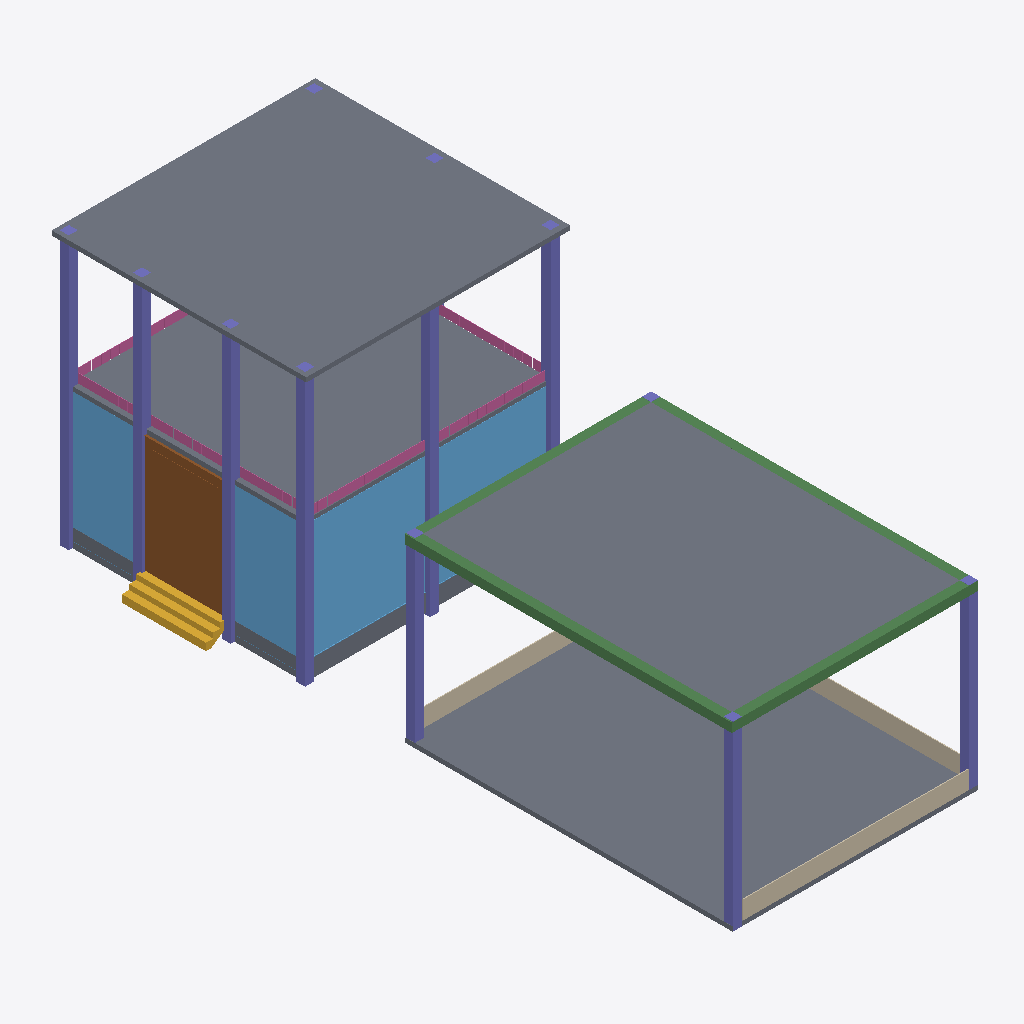
Isometric view of an IFC building model (IFC-SPF (STEP), schema IFC4, length unit metre), seen from the south-west, elements coloured by IFC class: 42 railings (pink), 12 columns (violet), 5 slabs (grey), 4 beams (green), 3 windows (light blue), 3 walls (beige), 1 door (brown), 1 stair flight (yellow).
Extent 30.5 m × 73.8 m × 30.5 m (x, y, z). Storeys (3): My Storey at 0.00 m; gf at 0.00 m; roof at 6.00 m. Elements (89): 56 IfcRailing, 13 IfcColumn, 5 IfcSlab, 5 IfcWindow, 4 IfcBeam, 3 IfcWall, 2 IfcStairFlight, 1 IfcDoor.

HEADER;
FILE_DESCRIPTION(('ViewDefinition[DesignTransferView]'),'2;1');
FILE_NAME('mini-capstone.ifc','2026-10-14T19:54:34+08:00',(''),(''),'IfcOpenShell 0.8.5-post1','Bonsai 0.8.5-post1','Nobody');
FILE_SCHEMA(('IFC4'));
ENDSEC;
DATA;
#1=IFCPROJECT('05PcbWiVz2XRMCz30j34Az',$,'My Project',$,$,$,$,(#10,#22),#5);
#27=IFCSITE('2U_Zg5$I5ByBkCUCu2M3iy',$,'My Site',$,$,#50,$,$,$,$,$,$,$,$);
#33=IFCBUILDING('3O_fEERSv1nBwqqmPMDCxE',$,'My Building',$,$,#56,$,$,$,$,$,$);
#39=IFCBUILDINGSTOREY('3vvYwObQT5799LmgRrHjsP',$,'My Storey',$,$,#62,$,$,$,$);
#63=IFCBUILDINGSTOREY('03qr_12wT1bRcyZCmCF7e9',$,'gf',$,$,#74,$,$,$,$);
#313=IFCBUILDINGSTOREY('2S39f$Wxf0aRNQZaNpD11_',$,'roof',$,$,#4597,$,$,$,$);
#6716=IFCSLAB('01kGDRBFHDpwwL_HSkxYtV',$,'Slab',$,$,#6743,#6731,$,$);
#799=IFCSLAB('0OvaU8jMH8oxpiw7yFAjA1',$,'Slab',$,$,#1297,#814,$,$);
#4037=IFCSLAB('0i8p0g1FD5q8iuTbcHc7MD',$,'Slab',$,$,#4045,#4052,$,$);
#1890=IFCSLAB('0d6VZ1OyjEpOtOlmGb9$ec',$,'Slab',$,$,#1932,#1905,$,$);
#1301=IFCWINDOW('2hgwjLV4585OjuuKXgFDSN',$,'Window',$,$,#1466,#1310,$,13.039802551269531,26.922117233276367,$,.SINGLE_PANEL.,$);
#2256=IFCDOOR('39JXkPFrXBBfy97q1JbJEu',$,'Door',$,$,#3402,#2265,$,12.933769226074219,9.209283828735352,$,.DOUBLE_DOOR_SLIDING.,$);
#2017=IFCWINDOW('27VdJ0bg95wP5uwMXHV4bA',$,'Window',$,$,#2119,#2026,$,14.349973678588867,8.274637222290039,$,.SINGLE_PANEL.,$);
#2120=IFCWINDOW('0Npdxt9eLAwx_soT5GKEf8',$,'Window',$,$,#3397,#2133,$,14.349973678588867,8.274637222290039,$,.SINGLE_PANEL.,$);
#4522=IFCBEAM('1EXxCJAujEnPGYx9qS9OiA',$,'Beam',$,$,#4548,#4533,$,$);
#230=IFCCOLUMN('2oj_RC$JX4sA4cYRonfp4W',$,'Column',$,$,#237,#241,$,$);
#6750=IFCWALL('2Z17cHgXjCeRrCmOoOT6_I',$,'Wall',$,$,#6762,#6757,$,$);
#82=IFCSLAB('2zdQD_YIX4yP6azmFrL083',$,'Slab',$,$,#110,#98,$,$);
#4472=IFCBEAM('1E4rKxOZzDXAHL1LPHDeln',$,'Beam',$,$,#4499,#4484,$,$);
#206=IFCCOLUMN('2zqvV2JkLCXA_J4JYpFy5m',$,'Column',$,$,#215,#219,$,$);
#771=IFCCOLUMN('1$_sNLvtPEJPsM1b80lgsJ',$,'Column',$,$,#1292,#782,$,$);
#744=IFCCOLUMN('12SboHmtf6MBgPjmsCKXqU',$,'Column',$,$,#770,#755,$,$);
#673=IFCCOLUMN('1hgXQRvszBjgcJVIhBG3ia',$,'Column',$,$,#721,#684,$,$);
#3737=IFCSTAIRFLIGHT('3oL73aOWzFhuzvnA1aLB1e',$,'StairFlight',$,$,#4007,#3746,$,3,2,0.5648040771484375,0.5395622253417969,.STRAIGHT.);
#252=IFCCOLUMN('2dOBTEPLT4bQjEXVM0lgAZ',$,'Column',$,$,#259,#263,$,$);
#4419=IFCCOLUMN('3QvAZ9UhH9xhkuahGCWHh3',$,'Column',$,$,#5138,#4430,$,$);
#4153=IFCCOLUMN('3YAxR6a853NwaAm3cywm3G',$,'Column',$,$,#4396,#4165,$,$);
#4446=IFCCOLUMN('2azdrPrQL6fOUEqWUcz2Bn',$,'Column',$,$,#6866,#4457,$,$);
#4549=IFCBEAM('0F6KQ3LvP8jwGuqYvUMRD3',$,'Beam',$,$,#5133,#4560,$,$);
#6915=IFCWALL('1kshezqDj7N8SDUE17LCwy',$,'Wall',$,$,#6926,#6921,$,$);
#6789=IFCWALL('06ViIaCD1FKv82uCxhJn$X',$,'Wall',$,$,#6957,#6800,$,$);
#4500=IFCBEAM('04gke11z51aO$Vu73zt2K2',$,'Beam',$,$,#5128,#4511,$,$);
#6430=IFCRAILING('0E2$9vROXCFPktKevF8RP$',$,'Railing',$,$,#6657,#6443,$,$);
#5545=IFCRAILING('1WdsthUeHCoPKNS5bOWuVG',$,'Railing',$,$,#5726,#5558,$,$);
#5831=IFCRAILING('1Uzl6E95P3lxVCGuMWzz98',$,'Railing',$,$,#6064,#5844,$,$);
#6524=IFCRAILING('0E3jxbJarFX9N9L_5JPJyU',$,'Railing',$,$,#6677,#6537,$,$);
#6576=IFCRAILING('3pUWSdU$b8b8rcYEWfs5KE',$,'Railing',$,$,#6687,#6589,$,$);
#5435=IFCRAILING('34QTm852XEWQlUj6Nj5gKm',$,'Railing',$,$,#5596,#5448,$,$);
#5623=IFCRAILING('1NK56VUnT0$uKEtQoZ_28H',$,'Railing',$,$,#5830,#5636,$,$);
#5701=IFCRAILING('3vA44OC6z3WOg8uc0X96pd',$,'Railing',$,$,#5908,#5714,$,$);
#5727=IFCRAILING('0sh7Hv8EX4TuQaSUn644bL',$,'Railing',$,$,#5804,#5740,$,$);
#5805=IFCRAILING('1t$O5rfDnEef0e01QFFNY1',$,'Railing',$,$,#6038,#5818,$,$);
#6039=IFCRAILING('19CL0O9er2CAvKh_VTrvTA',$,'Railing',$,$,#6220,#6052,$,$);
#6065=IFCRAILING('2zTTAonrj0Jub4amESitiP',$,'Railing',$,$,#6168,#6078,$,$);
#6383=IFCRAILING('2$KbfbcWv1tBSE8e3VbdO2',$,'Railing',$,$,#6647,#6396,$,$);
#6409=IFCRAILING('3M_PIyywn3DQ4Cp3FJ37Dx',$,'Railing',$,$,#6652,#6422,$,$);
#5935=IFCRAILING('2H6BvV9DD1zBOR_aW7I3vG',$,'Railing',$,$,#6116,#5948,$,$);
#5909=IFCRAILING('0glM_OuLD4990G1YT9ZYqh',$,'Railing',$,$,#5960,#5922,$,$);
#5961=IFCRAILING('1C2bRlQDHCnRZBvS2kuZ5h',$,'Railing',$,$,#6246,#5974,$,$);
#5482=IFCRAILING('2TtdwBMVz7kxiAoit3zRCu',$,'Railing',$,$,#5700,#5495,$,$);
#6357=IFCRAILING('0U5y5WpjjATAGc1lNO1G8p',$,'Railing',$,$,#6642,#6370,$,$);
#5649=IFCRAILING('3Y9wC$uCH2jh8UWI8HieDP',$,'Railing',$,$,#5882,#5662,$,$);
#5597=IFCRAILING('2pIknXcn5BbuppQiedrjcL',$,'Railing',$,$,#5778,#5610,$,$);
#5779=IFCRAILING('2TUvjnY0HE6uBSYNwUIT1X',$,'Railing',$,$,#6012,#5792,$,$);
#5883=IFCRAILING('23PxIiDqPCd9$fV1PlnLhI',$,'Railing',$,$,#6090,#5896,$,$);
#6550=IFCRAILING('32a17Y16f1ivWjkEGRi9me',$,'Railing',$,$,#6682,#6563,$,$);
#6472=IFCRAILING('0WzAdi4Ub5hgKYiDDlrsQ_',$,'Railing',$,$,#6667,#6485,$,$);
#5857=IFCRAILING('0B$c7PJ_fEQRiufkkBPs0N',$,'Railing',$,$,#5934,#5870,$,$);
#6294=IFCRAILING('2EfN5shWD9A8MSI5vUEk0z',$,'Railing',$,$,#6627,#6307,$,$);
#5571=IFCRAILING('2s_N9X1Hj5GBo3MRRoHlat',$,'Railing',$,$,#5752,#5584,$,$);
#6451=IFCRAILING('3yqALh5Or9gQag5NYFVLy_',$,'Railing',$,$,#6662,#6464,$,$);
#5675=IFCRAILING('2t4So4Vm5FDguxAKrSyhg_',$,'Railing',$,$,#5856,#5688,$,$);
#6091=IFCRAILING('0sftFjEhf9TPGjohx0cXDP',$,'Railing',$,$,#6194,#6104,$,$);
#5461=IFCRAILING('3MCmW8ozT4JQG8viFM_aUJ',$,'Railing',$,$,#5570,#5474,$,$);
#5414=IFCRAILING('1f2$VqoGTAv8t5FE$oj5$E',$,'Railing',$,$,#5648,#5427,$,$);
#6013=IFCRAILING('2dhWJglkT25gA2Uto3LWYT',$,'Railing',$,$,#6272,#6026,$,$);
#5753=IFCRAILING('26IuBcBA5469cPvJcUj9G2',$,'Railing',$,$,#5986,#5766,$,$);
#695=IFCCOLUMN('0I4eBOx7X3Vf7lxiblHN4J',$,'Column',$,$,#1282,#706,$,$);
#4397=IFCCOLUMN('207YYUvH1AHPGXIuVGiN5B',$,'Column',$,$,#4445,#4408,$,$);
#274=IFCCOLUMN('1elJKXfHrASesws4OZuM8j',$,'Column',$,$,#281,#285,$,$);
#5987=IFCRAILING('0M5qT2wVL2zv1rG3lDt4Gg',$,'Railing',$,$,#6142,#6000,$,$);
#6336=IFCRAILING('2ln5bHegj1N85YAR_tzDMS',$,'Railing',$,$,#6637,#6349,$,$);
#5524=IFCRAILING('2sR$DUp4L4RBmt0lo5iXXj',$,'Railing',$,$,#5622,#5537,$,$);
#6498=IFCRAILING('0rwX9BL3T5u9F081YKOcAI',$,'Railing',$,$,#6672,#6511,$,$);
#5503=IFCRAILING('2BaFRdubb27RZvd3wQHUV$',$,'Railing',$,$,#5674,#5516,$,$);
#6602=IFCRAILING('1QSk8hfrDAcvk7oz$qQImR',$,'Railing',$,$,#6692,#6615,$,$);
#6315=IFCRAILING('2U0YwvEiv33wEBop5Oz7N_',$,'Railing',$,$,#6632,#6328,$,$);
ENDSEC;
